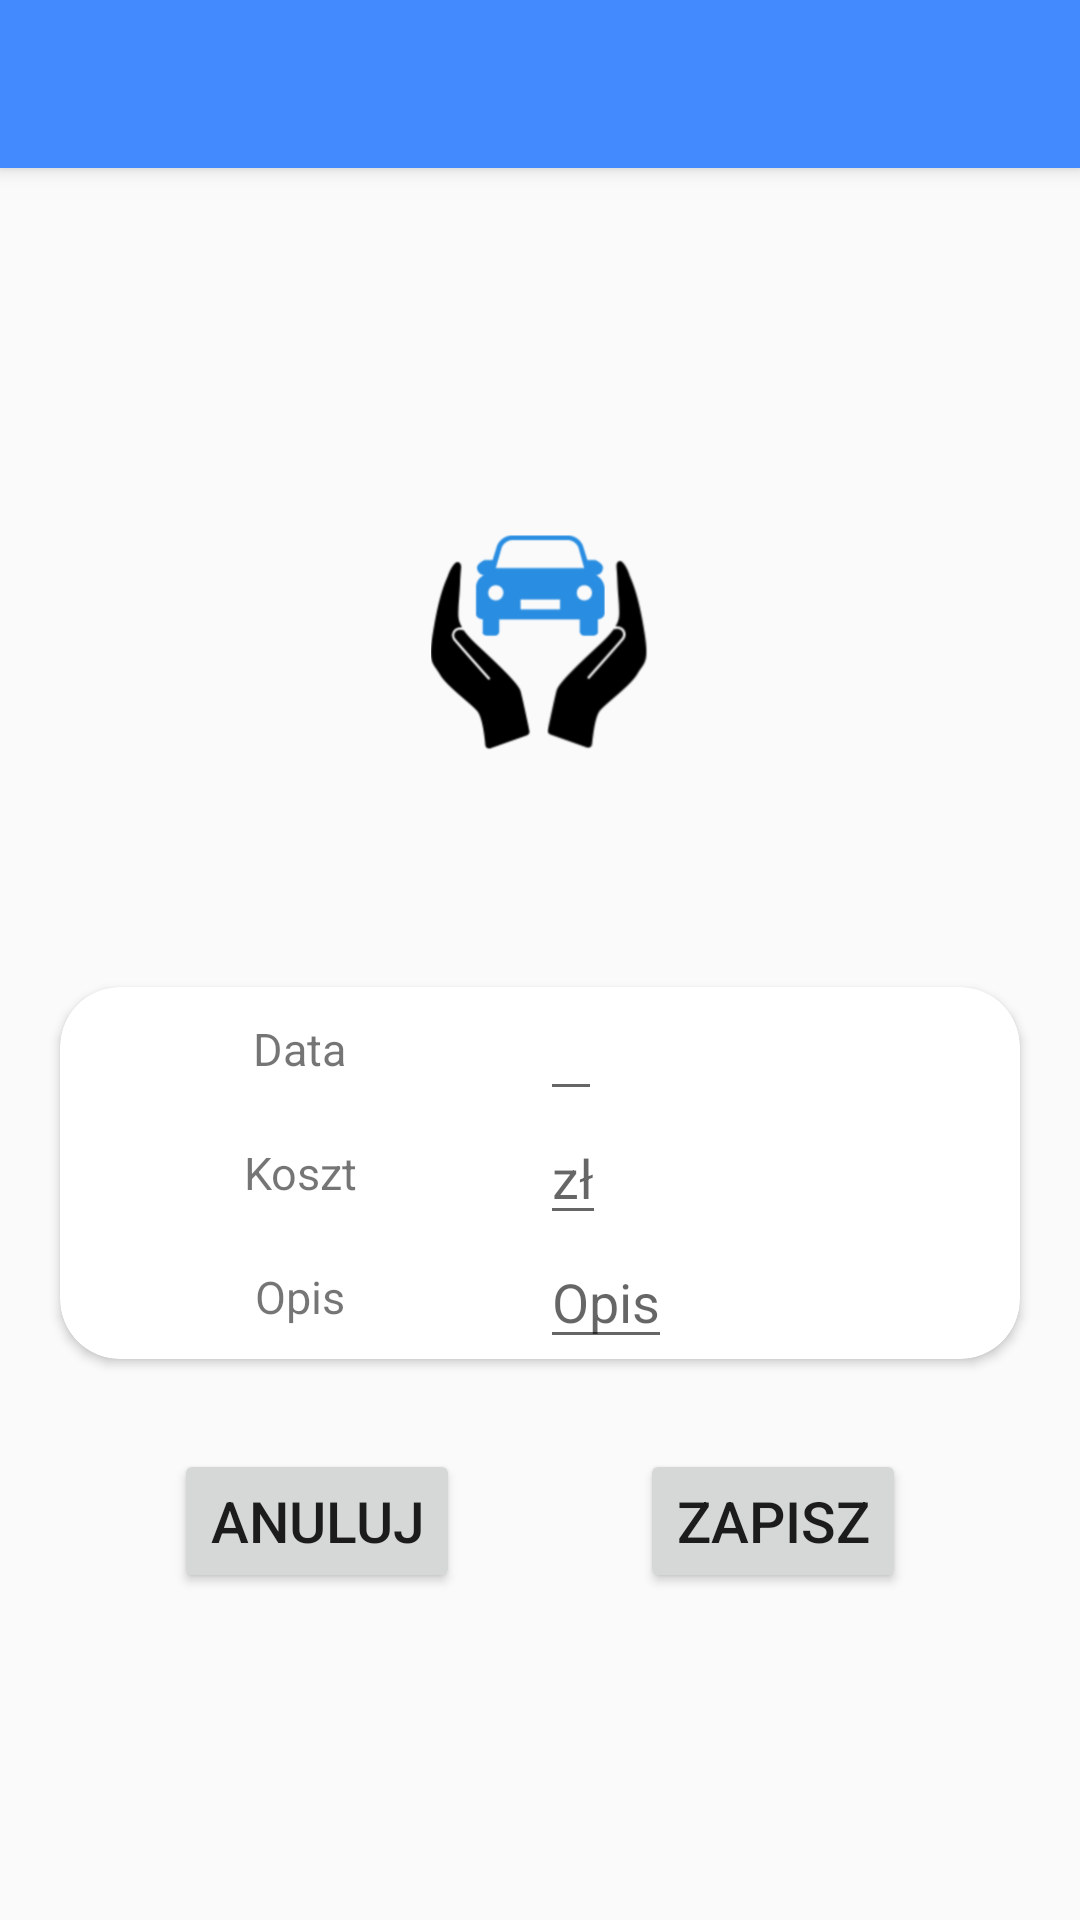

Produce the Android XML layout that renders to this screen, including the resource entries it uses.
<!-- AndroidManifest.xml: activity theme AppTheme.NoActionBar -->
<!-- res/layout/activity_add_protection.xml -->
<?xml version="1.0" encoding="utf-8"?>
<android.support.design.widget.CoordinatorLayout xmlns:android="http://schemas.android.com/apk/res/android"
    xmlns:app="http://schemas.android.com/apk/res-auto"
    xmlns:tools="http://schemas.android.com/tools"
    android:layout_width="match_parent"
    android:layout_height="match_parent"
    tools:context=".addActivities.AddProtectionActivity">

    <android.support.design.widget.AppBarLayout
        android:layout_width="match_parent"
        android:layout_height="wrap_content"
        android:theme="@style/AppTheme.AppBarOverlay">

        <android.support.v7.widget.Toolbar
            android:id="@+id/toolbar"
            android:layout_width="match_parent"
            android:layout_height="?attr/actionBarSize"
            android:background="?attr/colorPrimary"
            app:popupTheme="@style/AppTheme.PopupOverlay" />

    </android.support.design.widget.AppBarLayout>

    <include layout="@layout/content_add_protection" />

</android.support.design.widget.CoordinatorLayout>
<!-- res/layout/content_add_protection.xml (included above) -->
<?xml version="1.0" encoding="utf-8"?>
<LinearLayout xmlns:android="http://schemas.android.com/apk/res/android"
    xmlns:app="http://schemas.android.com/apk/res-auto"
    xmlns:tools="http://schemas.android.com/tools"
    android:layout_width="match_parent"
    android:layout_height="match_parent"
    app:layout_behavior="@string/appbar_scrolling_view_behavior"
    tools:context=".addActivities.AddProtectionActivity"
    tools:showIn="@layout/activity_add_protection"
    android:orientation="vertical"
    style="@style/StartLinearLayout">

    <ImageView
        style="@style/CostTypeIconImageView"
        android:src="@drawable/ubezpieczenie"/>

    <androidx.cardview.widget.CardView
        android:layout_marginTop="70dp"
        android:layout_marginLeft="20dp"
        android:layout_marginRight="20dp"
        app:cardCornerRadius="20dp"
        android:padding="20dp"
        android:layout_width="match_parent"
        android:layout_height="wrap_content">

        <LinearLayout
            android:orientation="horizontal"
            android:layout_width="match_parent"
            android:layout_height="wrap_content">

            <LinearLayout
                android:layout_width="0dp"
                android:layout_height="match_parent"
                android:layout_weight="1"
                android:gravity="center_horizontal"
                android:orientation="vertical">

                <TextView
                    style="@style/addCardTextView"
                    android:text="Data" />

                <TextView
                    style="@style/addCardTextView"
                    android:text="Koszt" />

                <TextView
                    style="@style/addCardTextView"
                    android:text="Opis" />


            </LinearLayout>

            <LinearLayout
                android:orientation="vertical"
                android:layout_width="0dp"
                android:layout_weight="1"
                android:layout_height="wrap_content">

                <EditText
                    android:onClick="click"
                    android:inputType="date"
                    android:id="@+id/dataProtectionET"
                    android:layout_width="wrap_content"
                    android:layout_height="wrap_content" />

                <EditText
                    android:inputType="number"
                    android:id="@+id/costProtectionET"
                    android:layout_width="wrap_content"
                    android:layout_height="wrap_content"
                    android:hint="zł" />

                <EditText
                    android:inputType="text"
                    android:id="@+id/commentProtectionET"
                    android:layout_width="wrap_content"
                    android:layout_height="wrap_content"
                    android:hint="Opis" />

            </LinearLayout>
        </LinearLayout>

    </androidx.cardview.widget.CardView>

    <LinearLayout
        android:layout_marginTop="30dp"
        android:orientation="horizontal"
        android:layout_width="wrap_content"
        android:layout_height="wrap_content">

        <Button
            android:id="@+id/protectionCancelBtn"
            style="@style/addCardBtn"
            android:text="Anuluj"
            android:onClick="click"/>

        <Button
            android:id="@+id/protectionSaveBtn"
            android:onClick="click"
            style="@style/addCardBtn"
            android:text="Zapisz" />
    </LinearLayout>

</LinearLayout>
<!-- resources referenced by this layout -->
<resources>
  <!-- drawable ubezpieczenie: png bitmap (drawable, 36404 bytes) -->
  <style name="AppTheme.AppBarOverlay" parent="ThemeOverlay.AppCompat.Dark.ActionBar" />
  <style name="AppTheme.PopupOverlay" parent="ThemeOverlay.AppCompat.Light" />
  <style name="CostTypeIconImageView">
          <item name="android:layout_width">80dp</item>
          <item name="android:layout_height">80dp</item>
          <item name="android:layout_margin">7dp</item>
          <item name="android:adjustViewBounds">false</item>
      </style>
  <style name="StartLinearLayout">
          <item name="android:layout_width">match_parent</item>
          <item name="android:layout_height">match_parent</item>
          <item name="android:animateLayoutChanges">true</item>
          <item name="android:orientation">vertical</item>
          <item name="android:gravity">center</item>
  
      </style>
  <style name="addCardBtn">
          <item name="android:layout_width">wrap_content</item>
          <item name="android:layout_height">wrap_content</item>
          <item name="android:layout_marginLeft">30dp</item>
          <item name="android:layout_marginRight">30dp</item>
          <item name="android:textSize">19sp</item>
      </style>
  <style name="addCardTextView">
          <item name="android:layout_width">wrap_content</item>
          <item name="android:layout_height">wrap_content</item>
          <item name="android:textSize">15sp</item>
          <item name="android:layout_weight">1</item>
          <item name="android:gravity">center</item>
      </style>
  <style name="AppTheme.NoActionBar">
          <item name="windowActionBar">false</item>
          <item name="windowNoTitle">true</item>
      </style>
</resources>
